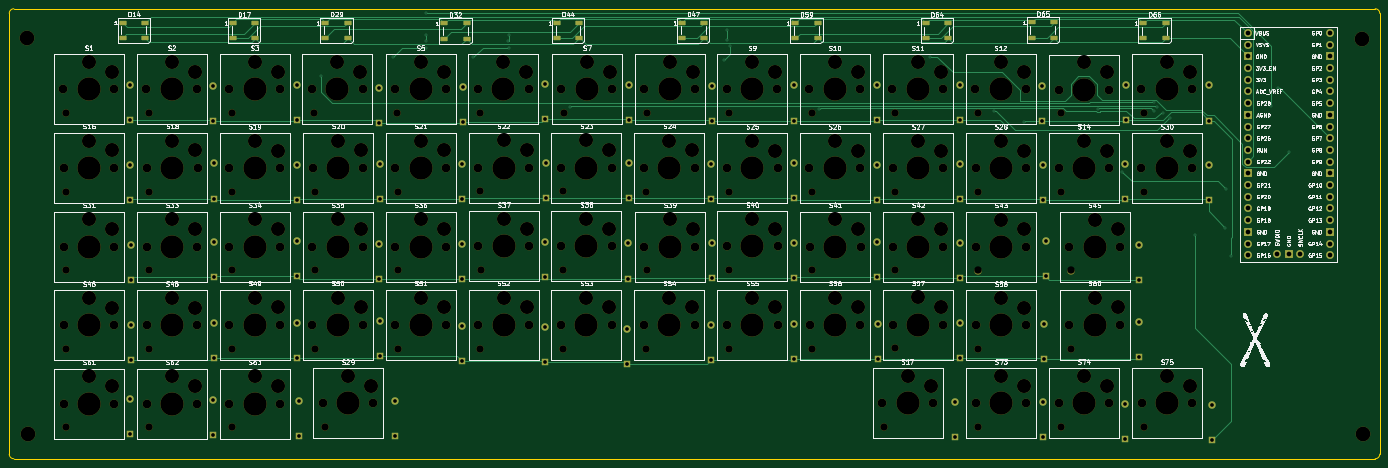
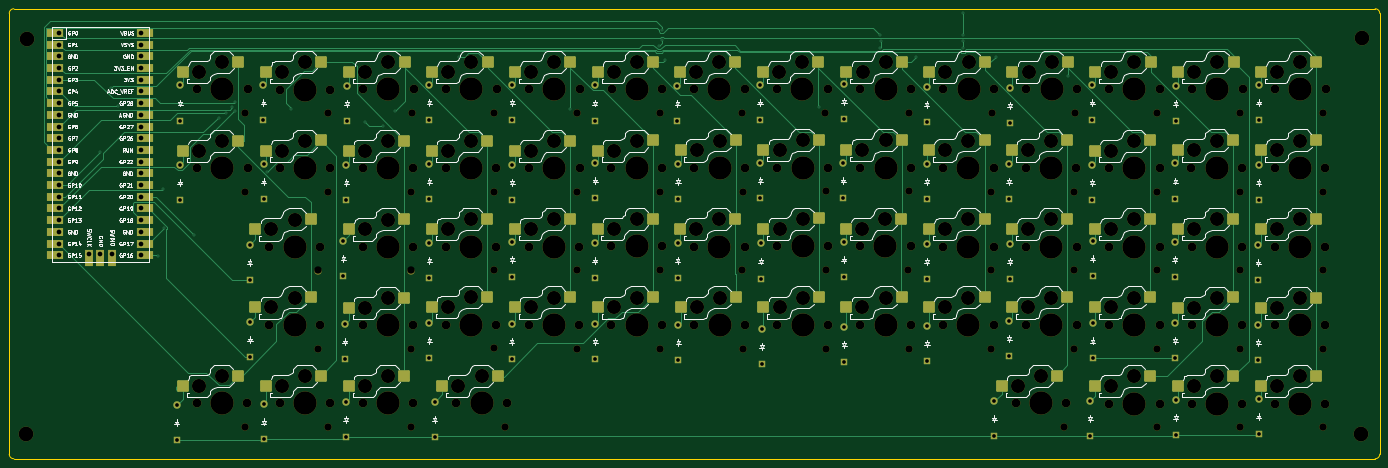
Circuit board: 11 layer files. Board 297.5 x 97.7 mm.
- bottom_copper: keyboardepi pico-B_Cu.gbr (45810 bytes)
- bottom_mask: keyboardepi pico-B_Mask.gbr (24597 bytes)
- paste: keyboardepi pico-B_Paste.gbr (5293 bytes)
- bottom_silk: keyboardepi pico-B_Silkscreen.gbr (194997 bytes)
- outline: keyboardepi pico-Edge_Cuts.gbr (983 bytes)
- top_copper: keyboardepi pico-F_Cu.gbr (29305 bytes)
- top_mask: keyboardepi pico-F_Mask.gbr (20700 bytes)
- paste: keyboardepi pico-F_Paste.gbr (2280 bytes)
- top_silk: keyboardepi pico-F_Silkscreen.gbr (380416 bytes)
- drill: keyboardepi pico-NPTH.drl (6896 bytes)
- drill: keyboardepi pico-PTH.drl (3810 bytes)

=== bottom_copper: keyboardepi pico-B_Cu.gbr (45810 bytes, source omitted) ===
=== bottom_mask: keyboardepi pico-B_Mask.gbr (24597 bytes, source omitted) ===
=== paste: keyboardepi pico-B_Paste.gbr ===
%TF.GenerationSoftware,KiCad,Pcbnew,9.0.6*%
%TF.CreationDate,2026-06-16T19:37:33-04:00*%
%TF.ProjectId,keyboardepi pico,6b657962-6f61-4726-9465-706920706963,rev?*%
%TF.SameCoordinates,Original*%
%TF.FileFunction,Paste,Bot*%
%TF.FilePolarity,Positive*%
%FSLAX46Y46*%
G04 Gerber Fmt 4.6, Leading zero omitted, Abs format (unit mm)*
G04 Created by KiCad (PCBNEW 9.0.6) date 2026-06-16 19:37:33*
%MOMM*%
%LPD*%
G01*
G04 APERTURE LIST*
G04 Aperture macros list*
%AMRoundRect*
0 Rectangle with rounded corners*
0 $1 Rounding radius*
0 $2 $3 $4 $5 $6 $7 $8 $9 X,Y pos of 4 corners*
0 Add a 4 corners polygon primitive as box body*
4,1,4,$2,$3,$4,$5,$6,$7,$8,$9,$2,$3,0*
0 Add four circle primitives for the rounded corners*
1,1,$1+$1,$2,$3*
1,1,$1+$1,$4,$5*
1,1,$1+$1,$6,$7*
1,1,$1+$1,$8,$9*
0 Add four rect primitives between the rounded corners*
20,1,$1+$1,$2,$3,$4,$5,0*
20,1,$1+$1,$4,$5,$6,$7,0*
20,1,$1+$1,$6,$7,$8,$9,0*
20,1,$1+$1,$8,$9,$2,$3,0*%
G04 Aperture macros list end*
%ADD10RoundRect,0.250000X-1.025000X-1.000000X1.025000X-1.000000X1.025000X1.000000X-1.025000X1.000000X0*%
G04 APERTURE END LIST*
D10*
%TO.C,S41*%
X178395400Y-76378400D03*
X190395400Y-78578400D03*
%TD*%
%TO.C,S24*%
X142395400Y-59278400D03*
X154395400Y-61478400D03*
%TD*%
%TO.C,S4*%
X70344400Y-42268400D03*
X82344400Y-44468400D03*
%TD*%
%TO.C,S15*%
X250395400Y-42278400D03*
X262395400Y-44478400D03*
%TD*%
%TO.C,S10*%
X178305400Y-42278400D03*
X190305400Y-44478400D03*
%TD*%
%TO.C,S52*%
X106395400Y-93378400D03*
X118395400Y-95578400D03*
%TD*%
%TO.C,S31*%
X16395400Y-76378400D03*
X28395400Y-78578400D03*
%TD*%
%TO.C,S5*%
X88374400Y-42268400D03*
X100374400Y-44468400D03*
%TD*%
%TO.C,S58*%
X214395400Y-93478400D03*
X226395400Y-95678400D03*
%TD*%
%TO.C,S56*%
X178385400Y-93378400D03*
X190385400Y-95578400D03*
%TD*%
%TO.C,S19*%
X52395400Y-59328400D03*
X64395400Y-61528400D03*
%TD*%
%TO.C,S73*%
X214395400Y-110378400D03*
X226395400Y-112578400D03*
%TD*%
%TO.C,S22*%
X106395400Y-59228400D03*
X118395400Y-61428400D03*
%TD*%
%TO.C,S45*%
X234695400Y-76428400D03*
X246695400Y-78628400D03*
%TD*%
%TO.C,S75*%
X250405400Y-110428400D03*
X262405400Y-112628400D03*
%TD*%
%TO.C,S34*%
X52395400Y-76378400D03*
X64395400Y-78578400D03*
%TD*%
%TO.C,S42*%
X196395400Y-76378400D03*
X208395400Y-78578400D03*
%TD*%
%TO.C,S20*%
X70475400Y-59278400D03*
X82475400Y-61478400D03*
%TD*%
%TO.C,S11*%
X196295400Y-42278400D03*
X208295400Y-44478400D03*
%TD*%
%TO.C,S62*%
X34395400Y-110478400D03*
X46395400Y-112678400D03*
%TD*%
%TO.C,S53*%
X124395400Y-93378400D03*
X136395400Y-95578400D03*
%TD*%
%TO.C,S46*%
X16375400Y-93478400D03*
X28375400Y-95678400D03*
%TD*%
%TO.C,S50*%
X70395400Y-93378400D03*
X82395400Y-95578400D03*
%TD*%
%TO.C,S49*%
X52395400Y-93378400D03*
X64395400Y-95578400D03*
%TD*%
%TO.C,S38*%
X124395400Y-76278400D03*
X136395400Y-78478400D03*
%TD*%
%TO.C,S43*%
X214385400Y-76428400D03*
X226385400Y-78628400D03*
%TD*%
%TO.C,S6*%
X106374400Y-42268400D03*
X118374400Y-44468400D03*
%TD*%
%TO.C,S13*%
X232395400Y-42288400D03*
X244395400Y-44488400D03*
%TD*%
%TO.C,S57*%
X196395400Y-93328400D03*
X208395400Y-95528400D03*
%TD*%
%TO.C,S61*%
X16395400Y-110478400D03*
X28395400Y-112678400D03*
%TD*%
%TO.C,S26*%
X178295400Y-59378400D03*
X190295400Y-61578400D03*
%TD*%
%TO.C,S23*%
X124395400Y-59228400D03*
X136395400Y-61428400D03*
%TD*%
%TO.C,S40*%
X160405400Y-76328400D03*
X172405400Y-78528400D03*
%TD*%
%TO.C,S51*%
X88395400Y-93378400D03*
X100395400Y-95578400D03*
%TD*%
%TO.C,S60*%
X234695400Y-93378400D03*
X246695400Y-95578400D03*
%TD*%
%TO.C,S63*%
X52395400Y-110478400D03*
X64395400Y-112678400D03*
%TD*%
%TO.C,S18*%
X34475400Y-59278400D03*
X46475400Y-61478400D03*
%TD*%
%TO.C,S28*%
X214395400Y-59378400D03*
X226395400Y-61578400D03*
%TD*%
%TO.C,S37*%
X106445400Y-76328400D03*
X118445400Y-78528400D03*
%TD*%
%TO.C,S7*%
X124475400Y-42258400D03*
X136475400Y-44458400D03*
%TD*%
%TO.C,S33*%
X34405400Y-76378400D03*
X46405400Y-78578400D03*
%TD*%
%TO.C,S39*%
X142495400Y-76378400D03*
X154495400Y-78578400D03*
%TD*%
%TO.C,S17*%
X194101650Y-110378400D03*
X206101650Y-112578400D03*
%TD*%
%TO.C,S1*%
X16344400Y-42268400D03*
X28344400Y-44468400D03*
%TD*%
%TO.C,S30*%
X250395400Y-59378400D03*
X262395400Y-61578400D03*
%TD*%
%TO.C,S54*%
X142395400Y-93378400D03*
X154395400Y-95578400D03*
%TD*%
%TO.C,S14*%
X232395400Y-59328400D03*
X244395400Y-61528400D03*
%TD*%
%TO.C,S29*%
X72639150Y-110428400D03*
X84639150Y-112628400D03*
%TD*%
%TO.C,S25*%
X160395400Y-59328400D03*
X172395400Y-61528400D03*
%TD*%
%TO.C,S8*%
X142474400Y-42268400D03*
X154474400Y-44468400D03*
%TD*%
%TO.C,S16*%
X16395400Y-59278400D03*
X28395400Y-61478400D03*
%TD*%
%TO.C,S48*%
X34405400Y-93428400D03*
X46405400Y-95628400D03*
%TD*%
%TO.C,S3*%
X52354400Y-42268400D03*
X64354400Y-44468400D03*
%TD*%
%TO.C,S12*%
X214295400Y-42278400D03*
X226295400Y-44478400D03*
%TD*%
%TO.C,S2*%
X34344400Y-42268400D03*
X46344400Y-44468400D03*
%TD*%
%TO.C,S21*%
X88395400Y-59278400D03*
X100395400Y-61478400D03*
%TD*%
%TO.C,S27*%
X196395400Y-59378400D03*
X208395400Y-61578400D03*
%TD*%
%TO.C,S35*%
X70395400Y-76378400D03*
X82395400Y-78578400D03*
%TD*%
%TO.C,S74*%
X232405400Y-110378400D03*
X244405400Y-112578400D03*
%TD*%
%TO.C,S36*%
X88395400Y-76378400D03*
X100395400Y-78578400D03*
%TD*%
%TO.C,S9*%
X160374400Y-42278400D03*
X172374400Y-44478400D03*
%TD*%
%TO.C,S55*%
X160395400Y-93378400D03*
X172395400Y-95578400D03*
%TD*%
M02*

=== bottom_silk: keyboardepi pico-B_Silkscreen.gbr (194997 bytes, source omitted) ===
=== outline: keyboardepi pico-Edge_Cuts.gbr ===
%TF.GenerationSoftware,KiCad,Pcbnew,9.0.6*%
%TF.CreationDate,2026-06-16T19:37:34-04:00*%
%TF.ProjectId,keyboardepi pico,6b657962-6f61-4726-9465-706920706963,rev?*%
%TF.SameCoordinates,Original*%
%TF.FileFunction,Profile,NP*%
%FSLAX46Y46*%
G04 Gerber Fmt 4.6, Leading zero omitted, Abs format (unit mm)*
G04 Created by KiCad (PCBNEW 9.0.6) date 2026-06-16 19:37:34*
%MOMM*%
%LPD*%
G01*
G04 APERTURE LIST*
%TA.AperFunction,Profile*%
%ADD10C,0.050000*%
%TD*%
G04 APERTURE END LIST*
D10*
X3590800Y-128447800D02*
G75*
G02*
X2590800Y-127447800I0J1000000D01*
G01*
X300126400Y-127447800D02*
G75*
G02*
X299126400Y-128447800I-1000000J0D01*
G01*
X2590800Y-31759400D02*
G75*
G02*
X3590800Y-30759400I1000000J0D01*
G01*
X299126400Y-30759400D02*
G75*
G02*
X300126400Y-31759400I0J-1000000D01*
G01*
X2590800Y-127447800D02*
X2590800Y-31759400D01*
X299126400Y-128447800D02*
X3590800Y-128447800D01*
X300126400Y-31759400D02*
X300126400Y-127447800D01*
X3590800Y-30759400D02*
X299126400Y-30759400D01*
M02*

=== top_copper: keyboardepi pico-F_Cu.gbr (29305 bytes, source omitted) ===
=== top_mask: keyboardepi pico-F_Mask.gbr (20700 bytes, source omitted) ===
=== paste: keyboardepi pico-F_Paste.gbr (2280 bytes, source withheld) ===
=== top_silk: keyboardepi pico-F_Silkscreen.gbr (380416 bytes, source omitted) ===
=== drill: keyboardepi pico-NPTH.drl (6896 bytes, source omitted) ===
=== drill: keyboardepi pico-PTH.drl ===
M48
; DRILL file {KiCad 9.0.6} date 2026-06-16T19:37:38-0400
; FORMAT={-:-/ absolute / metric / decimal}
; #@! TF.CreationDate,2026-06-16T19:37:38-04:00
; #@! TF.GenerationSoftware,Kicad,Pcbnew,9.0.6
; #@! TF.FileFunction,Plated,1,2,PTH
FMAT,2
METRIC
; #@! TA.AperFunction,Plated,PTH,ViaDrill
T1C0.300
; #@! TA.AperFunction,Plated,PTH,ComponentDrill
T2C0.800
; #@! TA.AperFunction,Plated,PTH,ComponentDrill
T3C1.020
%
G90
G05
T1
X70.236Y-45.365
X86.009Y-41.124
X93.096Y-37.771
X93.096Y-39.269
X93.121Y-31.675
X93.121Y-36.374
X103.332Y-41.327
X110.901Y-37.822
X111.003Y-36.45
X111.13Y-39.219
X124.236Y-51.995
X157.764Y-41.835
X158.399Y-37.618
X158.476Y-35.332
X159.034Y-38.888
X178.44Y-52.554
X202.494Y-41.124
X216.388Y-52.927
X218.948Y-56.236
X222.987Y-55.296
X239.015Y-52.414
X244.119Y-66.142
X251.119Y-52.886
X251.211Y-51.08
X251.668Y-52.122
X253.014Y-53.297
X254.565Y-54.365
X260.101Y-79.808
X266.629Y-78.309
X266.776Y-69.952
X267.823Y-84.329
X276.408Y-51.969
X278.135Y-48.058
X280.396Y-61.901
T2
X28.859Y-47.347
X28.859Y-54.967
X28.91Y-64.568
X28.91Y-72.188
X28.91Y-115.52
X28.91Y-123.14
X28.961Y-82.068
X28.961Y-89.688
X28.986Y-99.417
X28.986Y-107.037
X46.893Y-115.596
X46.893Y-123.216
X46.919Y-47.448
X46.919Y-55.068
X46.97Y-64.339
X46.97Y-71.959
X47.02Y-98.883
X47.02Y-106.503
X47.071Y-81.408
X47.071Y-89.028
X64.953Y-81.23
X64.953Y-88.85
X64.953Y-99.061
X64.953Y-106.681
X65.004Y-47.347
X65.004Y-54.967
X65.054Y-64.619
X65.054Y-72.239
X65.461Y-115.927
X65.461Y-123.547
X82.936Y-47.855
X82.936Y-55.475
X82.936Y-81.764
X82.936Y-89.384
X83.063Y-98.553
X83.063Y-106.173
X83.088Y-64.365
X83.088Y-71.985
X86.314Y-115.977
X86.314Y-123.597
X100.894Y-99.544
X100.894Y-107.164
X100.919Y-81.738
X100.919Y-89.358
X100.945Y-64.466
X100.945Y-72.086
X100.995Y-47.651
X100.995Y-55.271
X118.877Y-99.848
X118.877Y-107.468
X118.902Y-47.067
X118.902Y-54.687
X118.953Y-81.459
X118.953Y-89.079
X119.055Y-64.288
X119.055Y-71.908
X136.733Y-100.179
X136.733Y-107.799
X136.936Y-81.713
X136.936Y-89.333
X137.063Y-64.238
X137.063Y-71.858
X137.14Y-47.372
X137.14Y-54.992
X154.869Y-99.366
X154.869Y-106.986
X154.945Y-64.39
X154.945Y-72.01
X155.047Y-81.611
X155.047Y-89.231
X155.072Y-47.423
X155.072Y-55.043
X172.954Y-64.314
X172.954Y-71.934
X172.954Y-99.213
X172.954Y-106.833
X173.004Y-47.397
X173.004Y-55.017
X173.004Y-81.662
X173.004Y-89.282
X190.911Y-64.644
X190.911Y-72.264
X190.962Y-47.245
X190.962Y-54.865
X190.962Y-81.306
X190.962Y-88.926
X191.089Y-99.163
X191.089Y-106.783
X207.802Y-116.054
X207.802Y-123.674
X208.895Y-47.321
X208.895Y-54.941
X208.895Y-81.56
X208.895Y-89.18
X208.92Y-64.415
X208.92Y-72.035
X208.92Y-98.985
X208.92Y-106.605
X226.852Y-47.474
X226.852Y-55.094
X226.929Y-64.593
X226.929Y-72.213
X227.056Y-116.13
X227.056Y-123.75
X227.259Y-99.239
X227.259Y-106.859
X227.564Y-81.154
X227.564Y-88.774
X244.836Y-116.638
X244.836Y-124.258
X244.912Y-64.492
X244.912Y-72.112
X244.963Y-47.372
X244.963Y-54.992
X247.858Y-98.807
X247.858Y-106.427
X247.96Y-81.992
X247.96Y-89.612
X263.047Y-47.397
X263.047Y-55.017
X263.073Y-64.746
X263.073Y-72.366
X263.784Y-116.816
X263.784Y-124.436
T3
X271.455Y-36.018
X271.455Y-38.558
X271.455Y-41.098
X271.455Y-43.638
X271.455Y-46.178
X271.455Y-48.718
X271.455Y-51.258
X271.455Y-53.798
X271.455Y-56.338
X271.455Y-58.878
X271.455Y-61.418
X271.455Y-63.958
X271.455Y-66.498
X271.455Y-69.038
X271.455Y-71.578
X271.455Y-74.118
X271.455Y-76.658
X271.455Y-79.198
X271.455Y-81.738
X271.455Y-84.278
X277.805Y-84.048
X280.345Y-84.048
X282.885Y-84.048
X289.235Y-36.018
X289.235Y-38.558
X289.235Y-41.098
X289.235Y-43.638
X289.235Y-46.178
X289.235Y-48.718
X289.235Y-51.258
X289.235Y-53.798
X289.235Y-56.338
X289.235Y-58.878
X289.235Y-61.418
X289.235Y-63.958
X289.235Y-66.498
X289.235Y-69.038
X289.235Y-71.578
X289.235Y-74.118
X289.235Y-76.658
X289.235Y-79.198
X289.235Y-81.738
X289.235Y-84.278
M30
